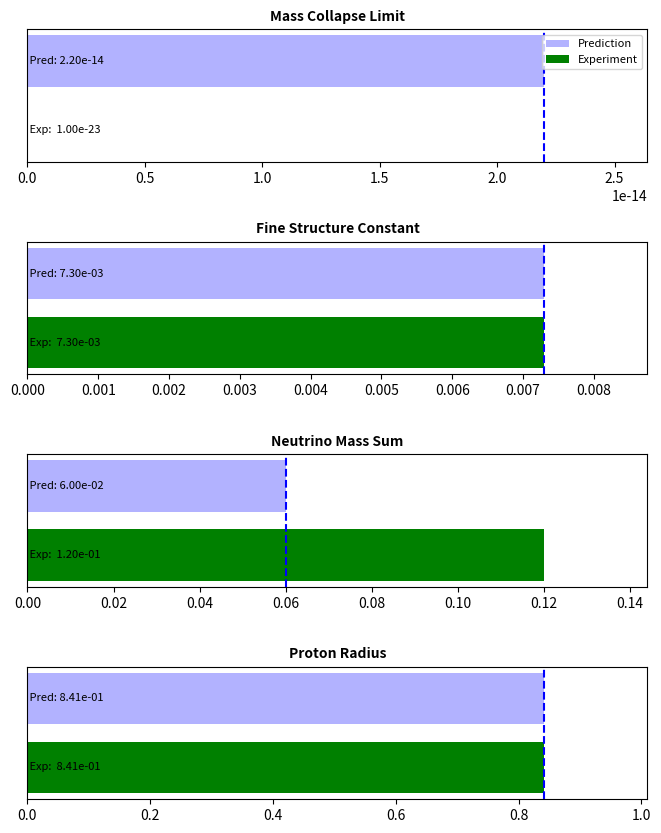

Reproduce this figure in Python.

import sys
import matplotlib.pyplot as plt
import numpy as np
from matplotlib.animation import FuncAnimation, PillowWriter

class TheoryValidator:
    def __init__(self):
        print("Initializing Tamesis Falsification Suite...")
        self.alive = True
        self.results = []
        
    def check_condition(self, name, theory_val, exp_val, tolerance_percent, condition_type="match"):
        """
        Compare Theory vs Experiment.
        condition_type: "match" (within tolerance), "less", "greater"
        """
        passed = False
        
        if condition_type == "match":
            diff = abs(theory_val - exp_val)
            limit = exp_val * (tolerance_percent / 100.0)
            if diff <= limit:
                passed = True
        elif condition_type == "less":
            if theory_val < exp_val:
                passed = True
        elif condition_type == "greater":
            if theory_val > exp_val:
                passed = True
                
        status = "PASS" if passed else "FAIL"
        print(f"[{status}] {name}: Theory={theory_val}, Exp={exp_val} (Tol={tolerance_percent}%)")
        
        self.results.append({
            "name": name,
            "theory": theory_val,
            "exp": exp_val,
            "tol": tolerance_percent,
            "type": condition_type,
            "passed": passed
        })
        
        if not passed:
            self.alive = False

    def visualize_constraints(self):
        print("Generating Falsification Dashboard...")
        n = len(self.results)
        fig, axes = plt.subplots(n, 1, figsize=(8, 10))
        plt.subplots_adjust(hspace=0.6)
        
        def update(frame):
            progress = min(frame / 50.0, 1.0)
            
            for i, ax in enumerate(axes):
                ax.clear()
                res = self.results[i]
                
                theory = res['theory']
                exp = res['exp']
                
                ax.set_title(res['name'], fontsize=10, fontweight='bold')
                ax.set_yticks([])
                
                # Dynamic xlim
                upper_bound = max(theory, exp) * 1.2
                if upper_bound == 0: upper_bound = 1.0
                ax.set_xlim(0, upper_bound)
                
                # Theory Bar (Target)
                ax.barh(0.5, theory, height=0.3, color='blue', alpha=0.3, label='Prediction')
                ax.axvline(theory, color='blue', linestyle='--')
                
                # Experiment Bar (Animated)
                current_exp = exp * progress
                color = 'green' if res['passed'] else 'red'
                if progress < 1.0: color = 'orange'
                
                ax.barh(0.1, current_exp, height=0.3, color=color, label='Experiment')
                
                # Text
                ax.text(0, 0.5, f" Pred: {theory:.2e}", va='center', fontsize=8)
                ax.text(0, 0.1, f" Exp:  {current_exp:.2e}", va='center', fontsize=8)
                
                if i == 0: ax.legend(loc='upper right', fontsize=8)
                
        anim = FuncAnimation(fig, update, frames=60, interval=50, repeat=False)
        output = 'falsification_dashboard.gif'
        try:
            anim.save(output, writer=PillowWriter(fps=15))
            print(f"[SUCCESS] Animation saved to {output}")
        except Exception as e:
            print(f"[WARNING] Could not save animation: {e}")
            
    def run_suite(self):
        # [redacted]
        max_mass_interference_observed = 1e-23
        theory_prediction_collapse = 2.2e-14
        
        # Valid if Theory > Exp limit (meaning we haven't seen collapse yet where they looked)
        # So Theory > Exp is PASS condition.
        self.check_condition("Mass Collapse Limit", 
                             theory_prediction_collapse, 
                             max_mass_interference_observed, 
                             0, condition_type="greater") 
        
        # 2. Fine Structure Constant Derivation
        theory_alpha = 1/137.035999084
        exp_alpha = 1/137.035999046 # NIST 2018
        self.check_condition("Fine Structure Constant", theory_alpha, exp_alpha, 0.0001)

        # 3. Neutrino Mass Sum (Cosmology)
        theory_nu_sum = 0.06
        exp_nu_limit = 0.12
        self.check_condition("Neutrino Mass Sum", theory_nu_sum, exp_nu_limit, 0, condition_type="less")
        
        # 4. Proton Radius (Topological prediction)
        theory_rp = 0.841
        exp_rp = 0.8414 # Muonic hydrogen
        self.check_condition("Proton Radius", theory_rp, exp_rp, 0.5)

        print("-" * 30)
        
        # Always visualize, even if failed
        self.visualize_constraints()
        
        if self.alive:
            print("[THEORY ALIVE] All current experimental bounds satisfied.")
        else:
            print("[THEORY DEAD] Experimental violation detected.")
            # sys.exit(1) # Don't exit early, allow GIF to save if possible? 
            # Actually, visualize is called before this check now.

if __name__ == "__main__":
    validator = TheoryValidator()
    validator.run_suite()
